The GitHub repository tawhan695/smart_bin_game_cs contains a labelled image folder "data" with 3 categories: glass, metal, plastic. Examples follow, each with its label.

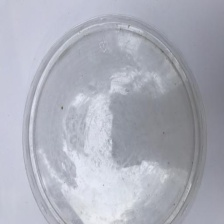
Label: plastic

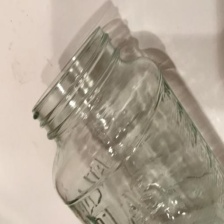
Label: glass

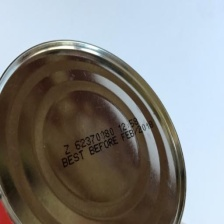
Label: metal

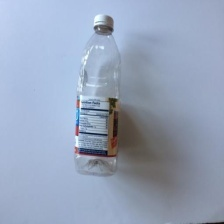
Label: plastic

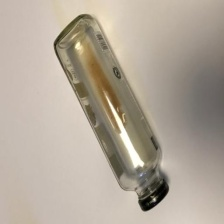
Label: glass

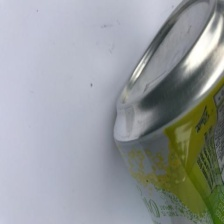
Label: metal
